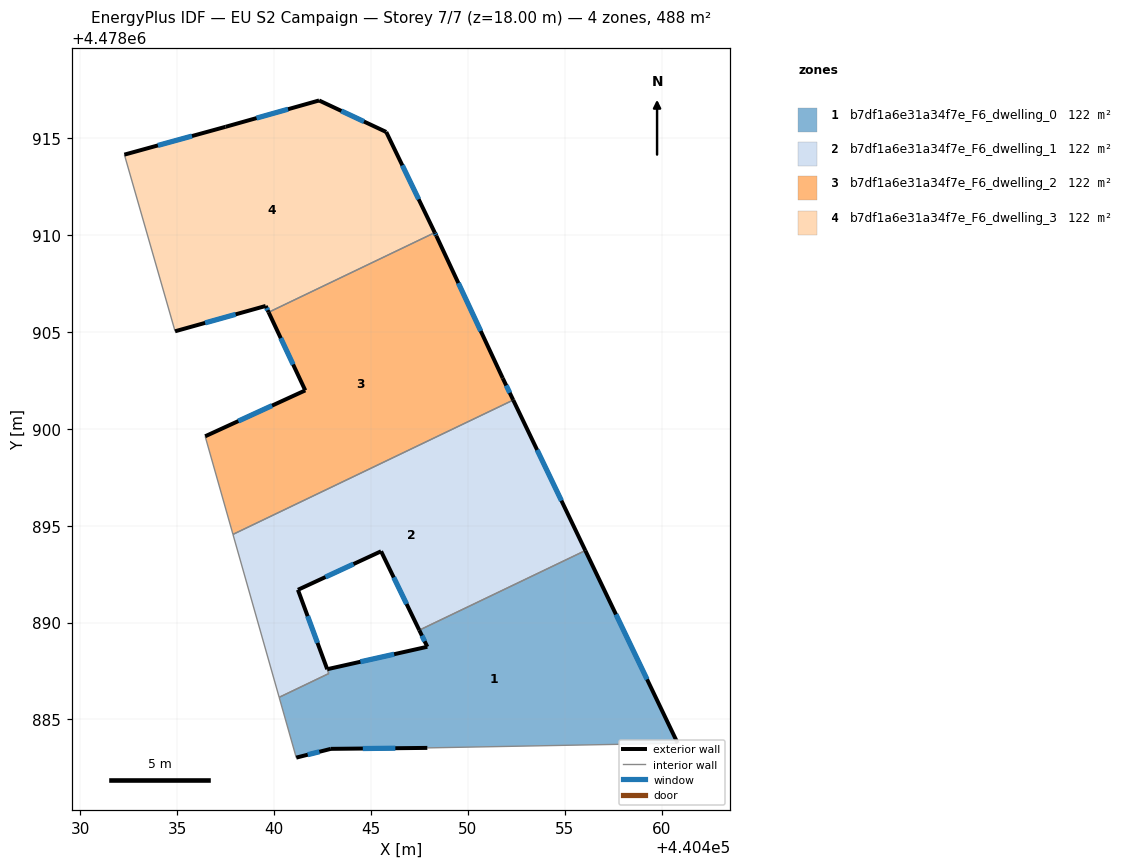
=== STOREY PLAN SPEC (per zone: floor XY polygon, exterior-wall plan segments, windows/doors) ===
zone 1: b7df1a6e31a34f7e_F6_dwelling_0  (122.1 m²)
  floor: (440456.05, 4478893.71) (440460.82, 4478883.78) (440447.90, 4478883.53) (440442.92, 4478883.48) (440441.14, 4478883.03) (440440.26, 4478886.14) (440442.82, 4478887.37) (440442.74, 4478887.59) (440447.90, 4478888.75) (440447.49, 4478889.61)
  exterior wall: (440447.49, 4478889.61) – (440447.90, 4478888.75)  [1.0 m]
    window: (440447.62, 4478889.32) – (440447.76, 4478889.04)  [0.3 m²]
  exterior wall: (440460.82, 4478883.78) – (440456.05, 4478893.71)  [11.0 m]
    window: (440459.24, 4478887.07) – (440457.63, 4478890.42)  [3.8 m²]
  exterior wall: (440442.92, 4478883.48) – (440447.90, 4478883.53)  [5.0 m]
    window: (440444.57, 4478883.50) – (440446.25, 4478883.52)  [1.7 m²]
  exterior wall: (440441.14, 4478883.03) – (440442.92, 4478883.48)  [1.8 m]
    window: (440441.73, 4478883.18) – (440442.33, 4478883.33)  [0.6 m²]
  exterior wall: (440447.90, 4478888.75) – (440442.74, 4478887.59)  [5.3 m]
    window: (440446.19, 4478888.37) – (440444.45, 4478887.98)  [1.8 m²]
  interior walls: 6
zone 2: b7df1a6e31a34f7e_F6_dwelling_1  (121.9 m²)
  floor: (440452.33, 4478901.48) (440456.05, 4478893.71) (440447.49, 4478889.61) (440445.52, 4478893.68) (440441.23, 4478891.69) (440442.81, 4478887.37) (440440.26, 4478886.14) (440437.87, 4478894.55)
  exterior wall: (440456.05, 4478893.71) – (440452.33, 4478901.48)  [8.6 m]
    window: (440454.82, 4478896.29) – (440453.57, 4478898.91)  [2.9 m²]
  exterior wall: (440445.52, 4478893.68) – (440447.49, 4478889.61)  [4.5 m]
    window: (440446.17, 4478892.33) – (440446.83, 4478890.96)  [1.5 m²]
  exterior wall: (440441.23, 4478891.69) – (440445.52, 4478893.68)  [4.7 m]
    window: (440442.65, 4478892.35) – (440444.09, 4478893.02)  [1.6 m²]
  exterior wall: (440442.74, 4478887.59) – (440441.23, 4478891.69)  [4.4 m]
    window: (440442.24, 4478888.95) – (440441.73, 4478890.33)  [1.5 m²]
  interior walls: 6
zone 3: b7df1a6e31a34f7e_F6_dwelling_2  (122.0 m²)
  floor: (440448.37, 4478909.95) (440451.79, 4478902.61) (440452.33, 4478901.48) (440437.87, 4478894.55) (440436.44, 4478899.61) (440441.60, 4478901.98) (440439.71, 4478906.01) (440448.29, 4478910.12)
  exterior wall: (440448.37, 4478909.95) – (440448.29, 4478910.12)  [0.2 m]
    window: (440448.34, 4478910.01) – (440448.31, 4478910.06)  [0.1 m²]
  exterior wall: (440451.79, 4478902.61) – (440448.37, 4478909.95)  [8.1 m]
    window: (440450.66, 4478905.04) – (440449.50, 4478907.52)  [2.8 m²]
  exterior wall: (440452.33, 4478901.48) – (440451.79, 4478902.61)  [1.2 m]
    window: (440452.15, 4478901.85) – (440451.97, 4478902.23)  [0.4 m²]
  exterior wall: (440441.60, 4478901.98) – (440436.44, 4478899.61)  [5.7 m]
    window: (440439.89, 4478901.19) – (440438.15, 4478900.39)  [1.9 m²]
  exterior wall: (440439.71, 4478906.01) – (440441.60, 4478901.98)  [4.5 m]
    window: (440440.34, 4478904.67) – (440440.98, 4478903.31)  [1.5 m²]
  interior walls: 3
zone 4: b7df1a6e31a34f7e_F6_dwelling_3  (122.0 m²)
  floor: (440445.78, 4478915.31) (440448.29, 4478910.12) (440439.71, 4478906.01) (440439.56, 4478906.33) (440434.89, 4478905.03) (440432.27, 4478914.14) (440437.49, 4478915.58) (440442.32, 4478916.94)
  exterior wall: (440437.49, 4478915.58) – (440432.27, 4478914.14)  [5.4 m]
    window: (440435.76, 4478915.10) – (440434.00, 4478914.62)  [1.8 m²]
  exterior wall: (440442.32, 4478916.94) – (440437.49, 4478915.58)  [5.0 m]
    window: (440440.72, 4478916.49) – (440439.09, 4478916.03)  [1.7 m²]
  exterior wall: (440445.78, 4478915.31) – (440442.32, 4478916.94)  [3.8 m]
    window: (440444.63, 4478915.85) – (440443.47, 4478916.40)  [1.3 m²]
  exterior wall: (440448.29, 4478910.12) – (440445.78, 4478915.31)  [5.8 m]
    window: (440447.46, 4478911.84) – (440446.61, 4478913.59)  [2.0 m²]
  exterior wall: (440439.56, 4478906.33) – (440439.71, 4478906.01)  [0.4 m]
    window: (440439.61, 4478906.23) – (440439.66, 4478906.12)  [0.1 m²]
  exterior wall: (440434.89, 4478905.03) – (440439.56, 4478906.33)  [4.9 m]
    window: (440436.44, 4478905.46) – (440438.01, 4478905.90)  [1.7 m²]
  interior walls: 2

=== DERIVED (storey summary) ===
Building: EU S2 Campaign
Storey: 7 of 7  (floor level z = 18.00 m)
Storey gross floor area: 488.0 m²
Zones on this storey: 4
  - b7df1a6e31a34f7e_F6_dwelling_0: floor 122.1 m²; exterior wall 24.1 m (72.3 m²); 5 window(s) 8.2 m²; WWR 11.4%
  - b7df1a6e31a34f7e_F6_dwelling_1: floor 121.9 m²; exterior wall 22.2 m (66.7 m²); 4 window(s) 7.6 m²; WWR 11.4%
  - b7df1a6e31a34f7e_F6_dwelling_2: floor 122.0 m²; exterior wall 19.7 m (59.0 m²); 5 window(s) 6.7 m²; WWR 11.4%
  - b7df1a6e31a34f7e_F6_dwelling_3: floor 122.0 m²; exterior wall 25.2 m (75.7 m²); 6 window(s) 8.6 m²; WWR 11.4%
Zone adjacency (shared interzone walls):
  - b7df1a6e31a34f7e_F6_dwelling_0 ↔ b7df1a6e31a34f7e_F6_dwelling_1
  - b7df1a6e31a34f7e_F6_dwelling_1 ↔ b7df1a6e31a34f7e_F6_dwelling_2
  - b7df1a6e31a34f7e_F6_dwelling_2 ↔ b7df1a6e31a34f7e_F6_dwelling_3